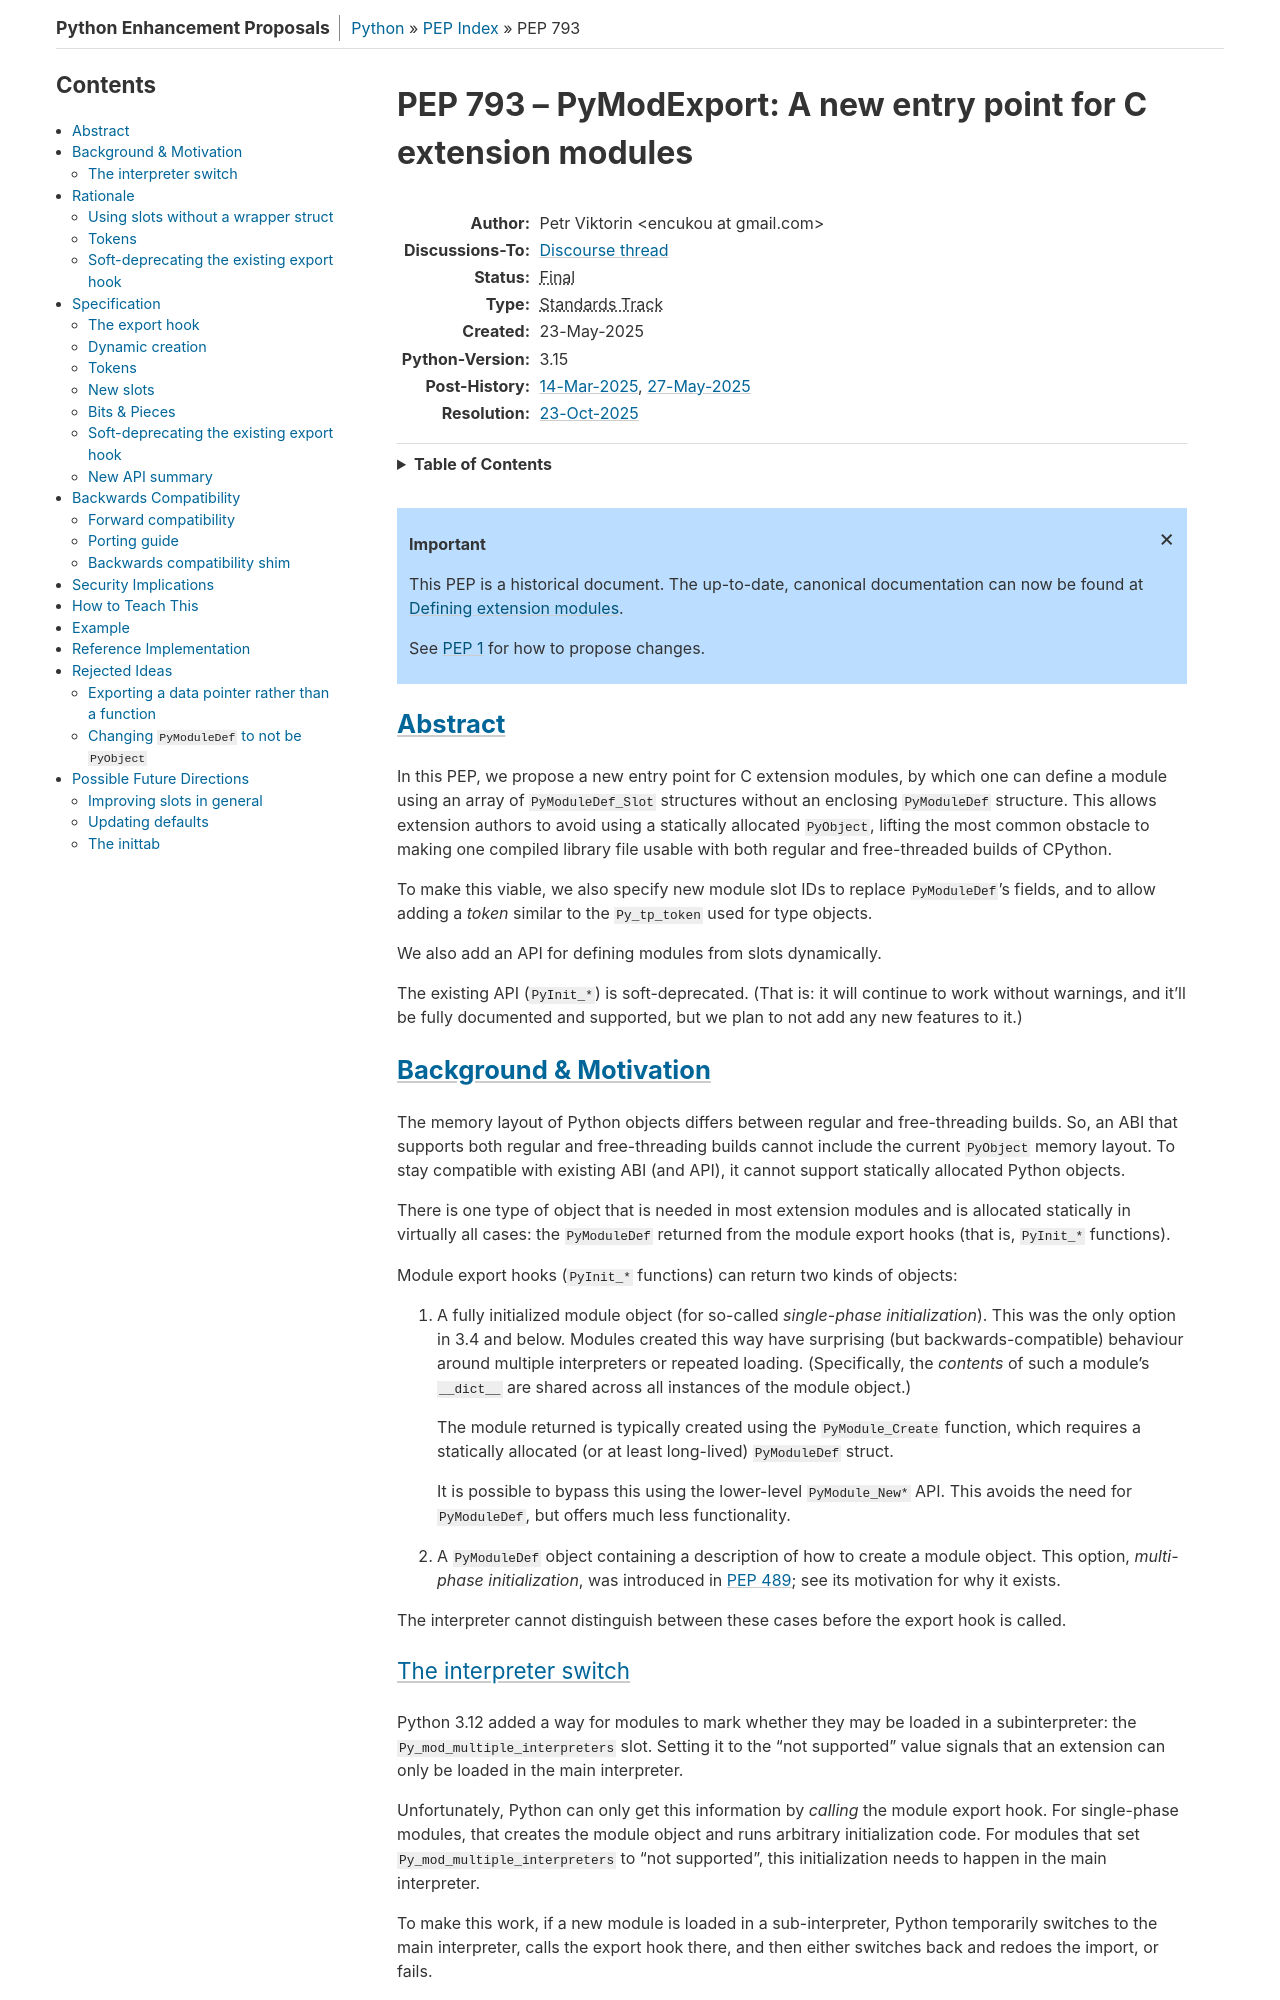

repository: python/peps · page: pep-0793/index.html · generator: sphinx

PEP: 793
Title: PyModExport: A new entry point for C extension modules
Author: Petr Viktorin <encukou@gmail.com>
Discussions-To: https://discuss.python.org/t/93444
Status: Final
Type: Standards Track
Created: 23-May-2025
Python-Version: 3.15
Post-History: `14-Mar-2025 <https://discuss.python.org/t/84498/>`__,
              `27-May-2025 <https://discuss.python.org/t/93444/>`__,
Resolution: `23-Oct-2025 <https://discuss.python.org/t/93444/46>`__

.. canonical-doc:: :ref:`py3.15:extension-modules`


Abstract
========

In this PEP, we propose a new entry point for C extension modules, by which
one can define a module using an array of ``PyModuleDef_Slot`` structures
without an enclosing ``PyModuleDef`` structure.
This allows extension authors to avoid using a statically allocated
``PyObject``, lifting the most common obstacle to making one compiled library
file usable with both regular and free-threaded builds of CPython.

To make this viable, we also specify new module slot IDs to replace
``PyModuleDef``'s fields, and to allow adding a *token* similar to the
``Py_tp_token`` used for type objects.

We also add an API for defining modules from slots dynamically.

The existing API (``PyInit_*``) is soft-deprecated.
(That is: it will continue to work without warnings, and it'll be fully
documented and supported, but we plan to not add any new features to it.)


Background & Motivation
=======================

The memory layout of Python objects differs between regular and free-threading
builds.
So, an ABI that supports both regular and free-threading builds cannot include
the current ``PyObject`` memory layout. To stay compatible with existing ABI
(and API), it cannot support statically allocated Python objects.

There is one type of object that is needed in most extension modules
and is allocated statically in virtually all cases: the ``PyModuleDef`` returned
from the module export hooks (that is, ``PyInit_*`` functions).

Module export hooks (``PyInit_*`` functions) can return two kinds of objects:

1. A fully initialized module object (for so-called
   *single-phase initialization*). This was the only option in 3.4 and below.
   Modules created this way have surprising (but backwards-compatible)
   behaviour around multiple interpreters or repeated loading.
   (Specifically, the *contents* of such a module's ``__dict__`` are shared
   across all instances of the module object.)

   The module returned is typically created using the ``PyModule_Create``
   function, which requires a statically allocated (or at least long-lived)
   ``PyModuleDef`` struct.

   It is possible to bypass this using the lower-level ``PyModule_New*`` API.
   This avoids the need for ``PyModuleDef``, but offers much less functionality.

2. A ``PyModuleDef`` object containing a description of how to create a module
   object. This option, *multi-phase initialization*, was introduced in
   :pep:`489`; see its motivation for why it exists.

The interpreter cannot distinguish between these cases before the export hook
is called.
